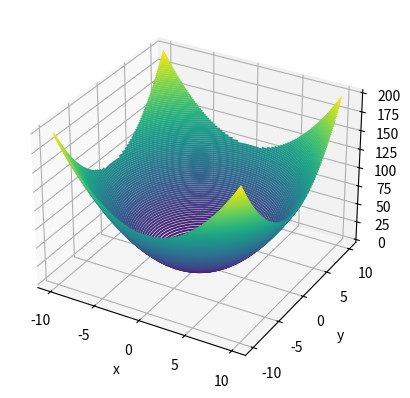

Python code for this plot:
import numpy as np
import matplotlib.pyplot as plt
from mpl_toolkits import mplot3d

def f(x, y):
    return x ** 2 + y ** 2

x = np.linspace(-10, 10, 30)
y = np.linspace(-10, 10, 30)
meshed_x, meshed_y = np.meshgrid(x, y)
z = f(meshed_x,meshed_y)

fig = plt.figure()
ax = plt.axes(projection='3d')
ax.contour3D(meshed_x, meshed_y, z, 100)
ax.set_xlabel('x')
ax.set_ylabel('y')
ax.set_zlabel('z')
plt.show()